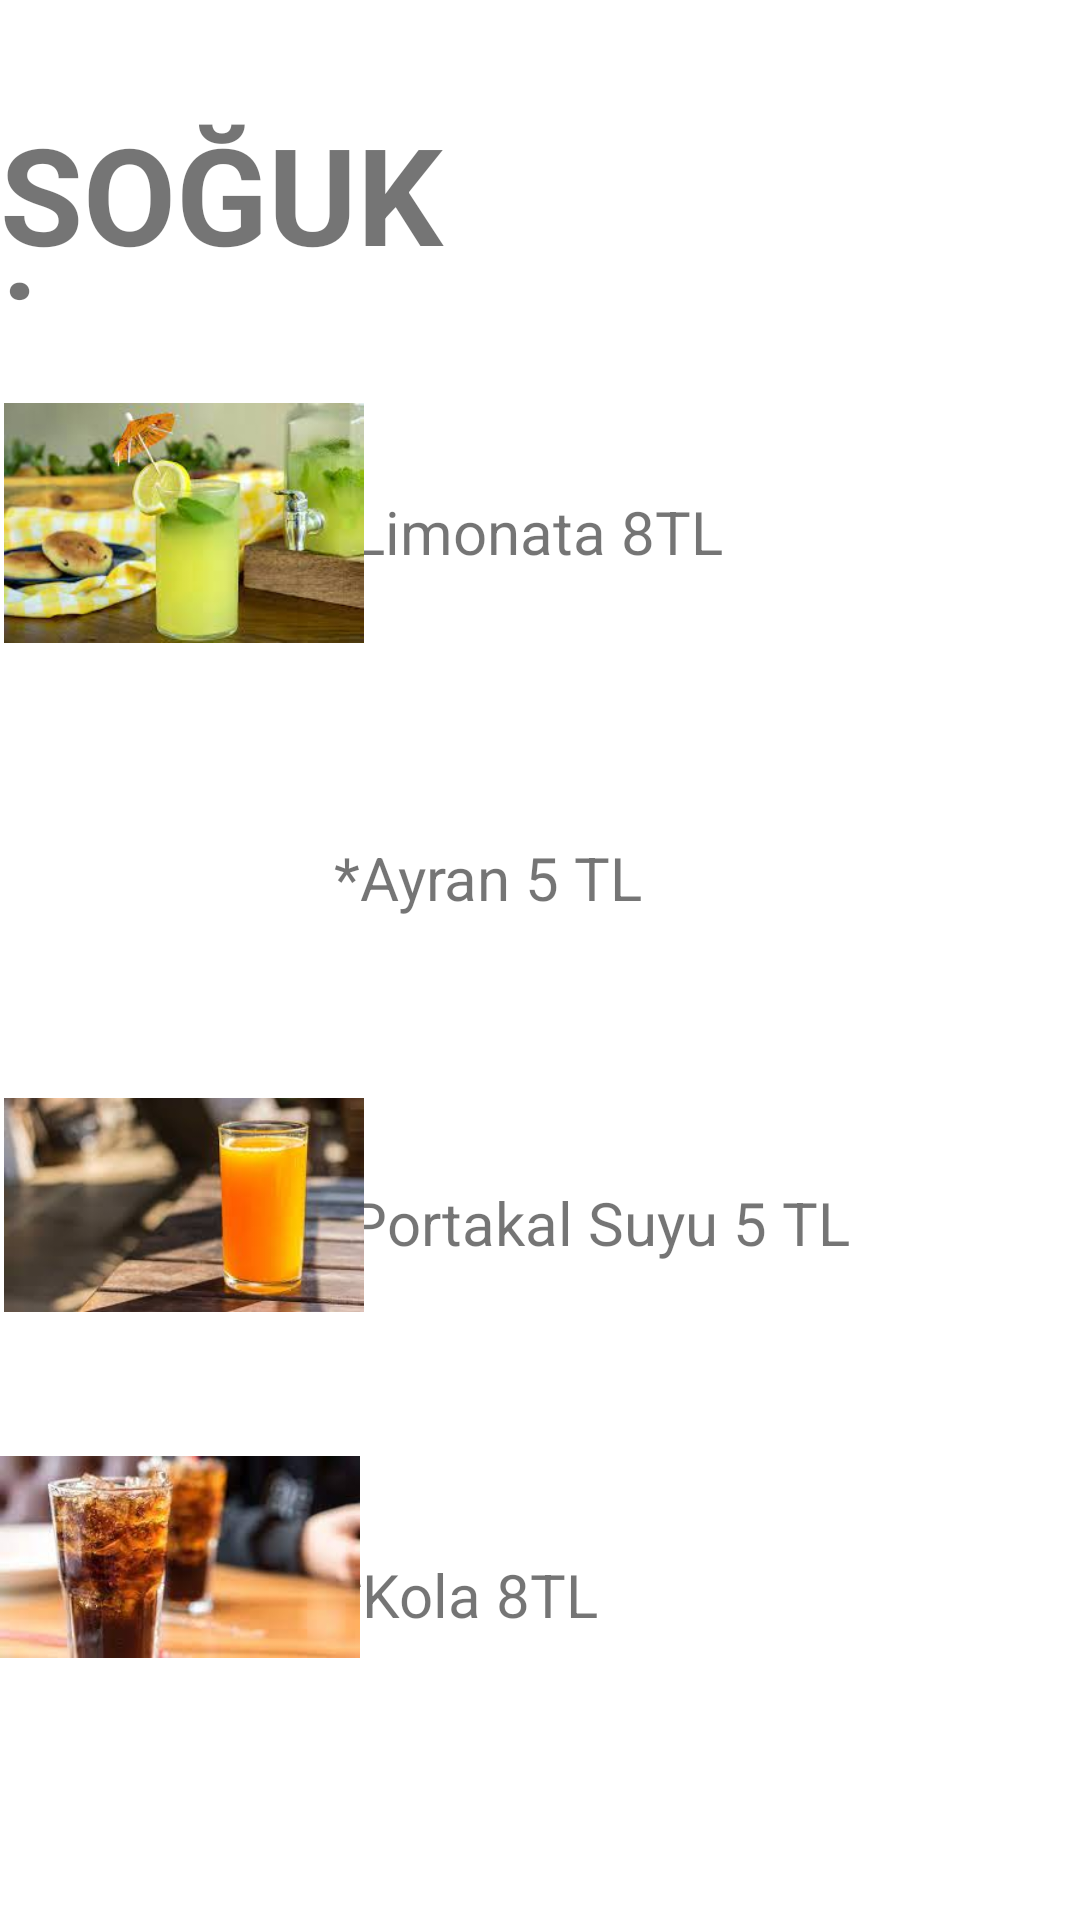

Reconstruct the res/layout file that produces this screen, plus the resources it refers to.
<!-- AndroidManifest.xml: application theme Theme.Profilo -->
<!-- res/layout/activity_soguk_icecekler.xml -->
<?xml version="1.0" encoding="utf-8"?>
<androidx.constraintlayout.widget.ConstraintLayout xmlns:android="http://schemas.android.com/apk/res/android"
    xmlns:app="http://schemas.android.com/apk/res-auto"
    xmlns:tools="http://schemas.android.com/tools"
    android:layout_width="match_parent"
    android:layout_height="match_parent"
    tools:context=".SogukIceceklerActivity">

    <TextView

        android:layout_width="wrap_content"
        android:layout_height="67dp"
        android:text="SOĞUK İÇECEKLER"
        android:textSize="45sp"
        android:textStyle="bold"
        app:layout_constraintBottom_toBottomOf="parent"
        app:layout_constraintEnd_toEndOf="parent"
        app:layout_constraintStart_toStartOf="parent"
        app:layout_constraintTop_toTopOf="parent"
        app:layout_constraintVertical_bias="0.06" />


    <TextView
        android:id="@+id/textView4"
        android:layout_width="wrap_content"
        android:layout_height="wrap_content"
        android:text="*Limonata 8TL"
        android:textSize="20sp"
        app:layout_constraintBottom_toBottomOf="parent"
        app:layout_constraintEnd_toEndOf="parent"
        app:layout_constraintHorizontal_bias="0.478"
        app:layout_constraintStart_toStartOf="parent"
        app:layout_constraintTop_toTopOf="parent"
        app:layout_constraintVertical_bias="0.267" />

    <TextView
        android:id="@+id/textView12"
        android:layout_width="wrap_content"
        android:layout_height="wrap_content"
        android:text="*Ayran 5 TL"
        android:textSize="20sp"
        app:layout_constraintBottom_toBottomOf="parent"
        app:layout_constraintEnd_toEndOf="parent"
        app:layout_constraintHorizontal_bias="0.433"
        app:layout_constraintStart_toStartOf="parent"
        app:layout_constraintTop_toTopOf="parent"
        app:layout_constraintVertical_bias="0.455" />

    <TextView
        android:id="@+id/textView7"
        android:layout_width="wrap_content"
        android:layout_height="wrap_content"
        android:text="*Portakal Suyu 5 TL"
        android:textSize="20sp"
        app:layout_constraintBottom_toBottomOf="parent"
        app:layout_constraintEnd_toEndOf="parent"
        app:layout_constraintHorizontal_bias="0.585"
        app:layout_constraintStart_toStartOf="parent"
        app:layout_constraintTop_toTopOf="parent"
        app:layout_constraintVertical_bias="0.643" />


    <TextView
        android:id="@+id/textView10"
        android:layout_width="wrap_content"
        android:layout_height="wrap_content"
        android:text="*Kola 8TL"
        android:textSize="20sp"
        app:layout_constraintBottom_toBottomOf="parent"
        app:layout_constraintEnd_toEndOf="parent"
        app:layout_constraintHorizontal_bias="0.411"
        app:layout_constraintStart_toStartOf="parent"
        app:layout_constraintTop_toTopOf="parent"
        app:layout_constraintVertical_bias="0.845" />

    <ImageView
        android:layout_width="120dp"
        android:layout_height="120dp"
        app:layout_constraintBottom_toBottomOf="parent"
        app:layout_constraintEnd_toEndOf="parent"
        app:layout_constraintHorizontal_bias="0.006"
        app:layout_constraintStart_toStartOf="parent"
        app:layout_constraintTop_toTopOf="parent"
        app:layout_constraintVertical_bias="0.22"
        android:src="@drawable/limonata" />

    <ImageView
        android:id="@+id/imageView812321312"
        android:layout_width="120dp"
        android:layout_height="120dp"
        app:layout_constraintBottom_toBottomOf="parent"
        app:layout_constraintEnd_toEndOf="parent"
        app:layout_constraintHorizontal_bias="0.008"
        app:layout_constraintStart_toStartOf="parent"
        app:layout_constraintTop_toTopOf="parent"
        app:layout_constraintVertical_bias="0.436"
        android:src="@drawable/ayran" />

    <ImageView
        android:id="@+id/imageView8123312"
        android:layout_width="120dp"
        android:layout_height="120dp"
        app:layout_constraintBottom_toBottomOf="parent"
        app:layout_constraintEnd_toEndOf="parent"
        app:layout_constraintHorizontal_bias="0.006"
        app:layout_constraintStart_toStartOf="parent"
        app:layout_constraintTop_toTopOf="parent"
        app:layout_constraintVertical_bias="0.657"
        android:src="@drawable/fanta" />

    <ImageView
        android:id="@+id/imageView8123123"
        android:layout_width="120dp"
        android:layout_height="120dp"
        app:layout_constraintBottom_toBottomOf="parent"
        app:layout_constraintEnd_toEndOf="parent"
        app:layout_constraintHorizontal_bias="0.0"
        app:layout_constraintStart_toStartOf="parent"
        app:layout_constraintTop_toTopOf="parent"
        app:layout_constraintVertical_bias="0.883"
        android:src="@drawable/kola" />



</androidx.constraintlayout.widget.ConstraintLayout>
<!-- resources referenced by this layout -->
<resources>
  <!-- drawable fanta: jpg bitmap (drawable, 6222 bytes) -->
  <!-- drawable kola: jpg bitmap (drawable, 6752 bytes) -->
  <!-- drawable limonata: jpg bitmap (drawable, 8046 bytes) -->
  <style name="Theme.Profilo" parent="Theme.MaterialComponents.DayNight.NoActionBar">
          
          <item name="colorPrimary">#FFFFFF</item>
          <item name="colorPrimaryVariant">@color/purple_700</item>
          <item name="colorOnPrimary">@color/white</item>
          
          <item name="colorSecondary">@color/teal_200</item>
          <item name="colorSecondaryVariant">@color/teal_700</item>
          <item name="colorOnSecondary">@color/black</item>
          
          <item name="android:statusBarColor" tools:targetApi="l">?attr/colorPrimaryVariant</item>
          
      </style>
  <color name="purple_700">#FF004079</color>
  <color name="white">#FFFFFF</color>
  <color name="teal_200">#FF03DAC5</color>
  <color name="teal_700">#FF018786</color>
  <color name="black">#FF000000</color>
</resources>
